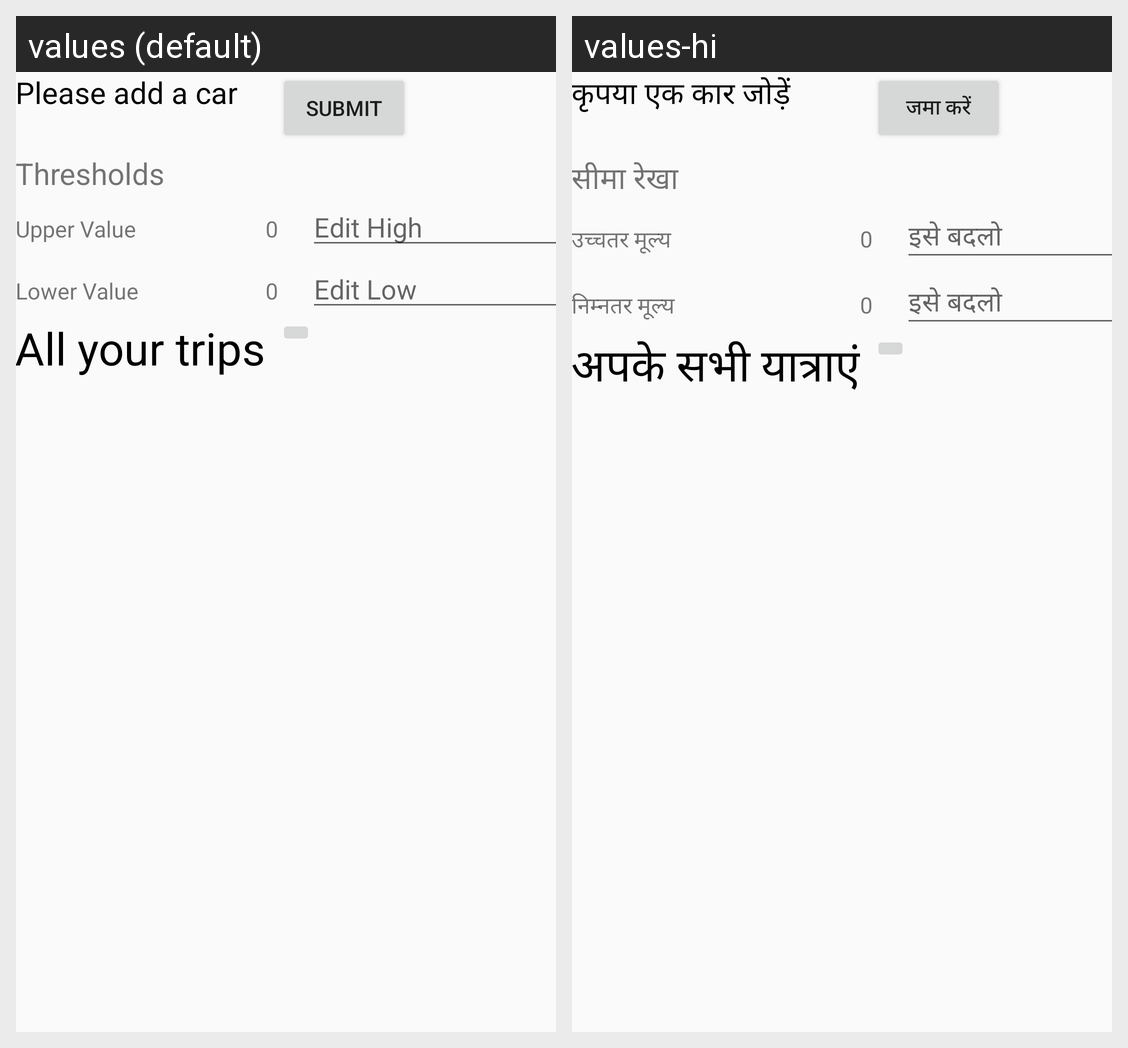

Strings drawn on this Android screen and how each of the app's shown locales translates them:
Android screen res/layout/fragment_advanced_mode.xml rendered under 2 locales, left to right: values (default), values-hi. Device: Nexus 5 (rendered at 1080×1920; each locale shown at half size, 540×960, under a caption strip naming it); theme AppTheme.
Strings drawn on this screen, with the default value and each locale's value (text and hints the layout hard-codes, and strings that could not be matched under every locale, appear in the picture but are not listed):

low
  values: Lower Value
  values-hi: निम्नतर मूल्य

up
  values: Upper Value
  values-hi: उच्चतर मूल्य

Thresholds
  values: Thresholds
  values-hi: सीमा रेखा

edit_high
  values: Edit High
  values-hi: इसे बदलो

edit_low
  values: Edit Low
  values-hi: इसे बदलो

trips
  values: All your trips
  values-hi: अपके सभी यात्राएं

add_car
  values: Please add a car
  values-hi: कृपया एक कार जोड़ें

submit
  values: Submit
  values-hi: जमा करें
